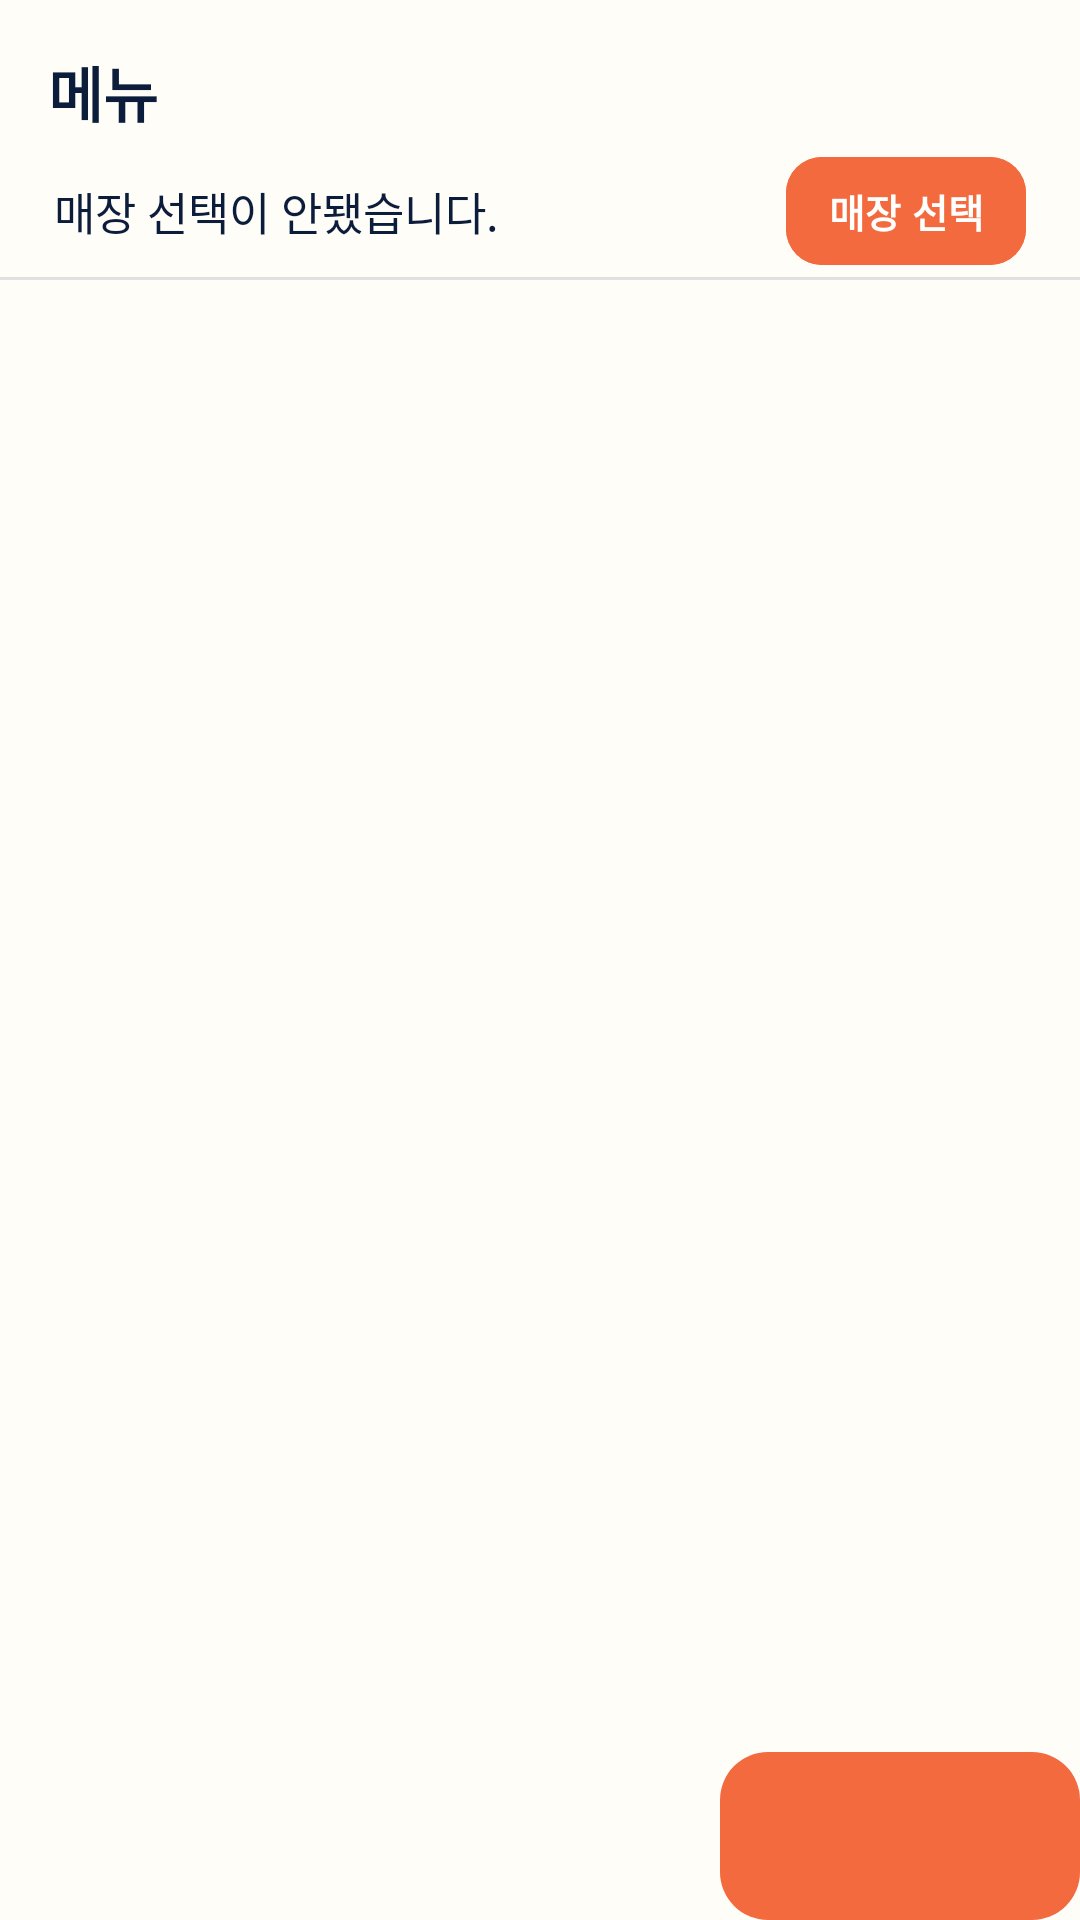

This screen was rendered from an Android layout file. Write that file and the resources it references.
<!-- AndroidManifest.xml: application theme Theme.ChocoPick -->
<!-- res/layout/fragment_product_list.xml -->
<?xml version="1.0" encoding="utf-8"?>
<androidx.coordinatorlayout.widget.CoordinatorLayout
    xmlns:android="http://schemas.android.com/apk/res/android"
    xmlns:tools="http://schemas.android.com/tools"
    xmlns:app="http://schemas.android.com/apk/res-auto"
    android:layout_width="match_parent"
    android:layout_height="match_parent"
    android:background="@color/bg_main"
    tools:context=".ui.order.ProductListFragment">

    <LinearLayout
        android:layout_width="match_parent"
        android:layout_height="match_parent"
        android:orientation="vertical">

        <TextView
            android:id="@+id/tvTitle"
            android:layout_width="match_parent"
            android:layout_height="wrap_content"
            android:paddingStart="16dp"
            android:paddingEnd="16dp"
            android:paddingTop="16dp"
            android:paddingBottom="5dp"
            android:text="메뉴"
            android:textSize="20sp"
            android:textStyle="bold"
            android:textColor="@color/text_primary" />

        
        <LinearLayout
            android:id="@+id/storeBar"
            android:layout_width="match_parent"
            android:layout_height="wrap_content"
            android:layout_marginStart="16dp"
            android:layout_marginEnd="16dp"
            android:layout_marginBottom="2dp"
            android:padding="2dp"
            android:orientation="horizontal"
            android:gravity="center_vertical"
            android:clickable="true"
            android:focusable="true"
            android:foreground="?attr/selectableItemBackground">

            <TextView
                android:id="@+id/tvSelectedStore"
                android:layout_width="0dp"
                android:layout_height="wrap_content"
                android:layout_weight="1"
                android:text="매장 선택이 안됐습니다."
                android:textSize="15sp"
                android:textColor="@color/text_primary"
                android:drawableStart="@drawable/outline_add_location_24"
                android:drawablePadding="6dp"
                android:maxLines="1"
                android:ellipsize="end"/>

            <com.google.android.material.button.MaterialButton
                android:id="@+id/store_choice_btn"
                android:layout_width="wrap_content"
                android:layout_height="36dp"
                android:text="매장 선택"
                android:textSize="13sp"
                android:textStyle="bold"
                android:textColor="@android:color/white"
                android:insetTop="0dp"
                android:insetBottom="0dp"
                android:minHeight="0dp"
                android:minWidth="0dp"
                android:paddingStart="14dp"
                android:paddingEnd="14dp"
                app:cornerRadius="12dp"
                android:backgroundTint="@color/choco_primary"/>
        </LinearLayout>


        <View
            android:layout_width="match_parent"
            android:layout_height="1dp"
            android:background="@color/divider" />

        <androidx.recyclerview.widget.RecyclerView
            android:id="@+id/rvProducts"
            android:layout_width="match_parent"
            android:layout_height="0dp"
            android:layout_weight="1"/>
    </LinearLayout>

    <ProgressBar
        android:id="@+id/progress"
        android:layout_width="48dp"
        android:layout_height="48dp"
        android:layout_gravity="center"
        android:visibility="gone" />

    <com.google.android.material.floatingactionbutton.ExtendedFloatingActionButton
        android:id="@+id/fabCart"
        android:layout_width="wrap_content"
        android:layout_height="wrap_content"
        android:layout_gravity="bottom|end"
        android:layout_margin="0dp"
        android:textColor="@android:color/white"
        app:icon="@drawable/ic_nav_order"
        app:iconTint="@android:color/white"
        app:backgroundTint="@color/choco_primary"

        app:elevation="0dp"
        app:pressedTranslationZ="0dp"
        android:stateListAnimator="@null" />


</androidx.coordinatorlayout.widget.CoordinatorLayout>
<!-- resources referenced by this layout -->
<resources>
  <color name="bg_main">#FFFDF8</color>
  <color name="choco_primary">#F26A3D</color>
  <color name="divider">#E0E0E0</color>
  <color name="text_primary">#0B1D3A</color>
  <style name="Theme.ChocoPick" parent="Base.Theme.ChocoPick" />
  <style name="Base.Theme.ChocoPick" parent="Theme.Material3.DayNight.NoActionBar">
  
          
          <item name="colorSecondaryContainer">@android:color/transparent</item>
          <item name="colorOnSecondaryContainer">@color/choco_primary</item>
  
          
          <item name="colorControlHighlight">@android:color/transparent</item>
  
          
          <item name="colorPrimary">@color/choco_primary</item>
  
      </style>
</resources>
